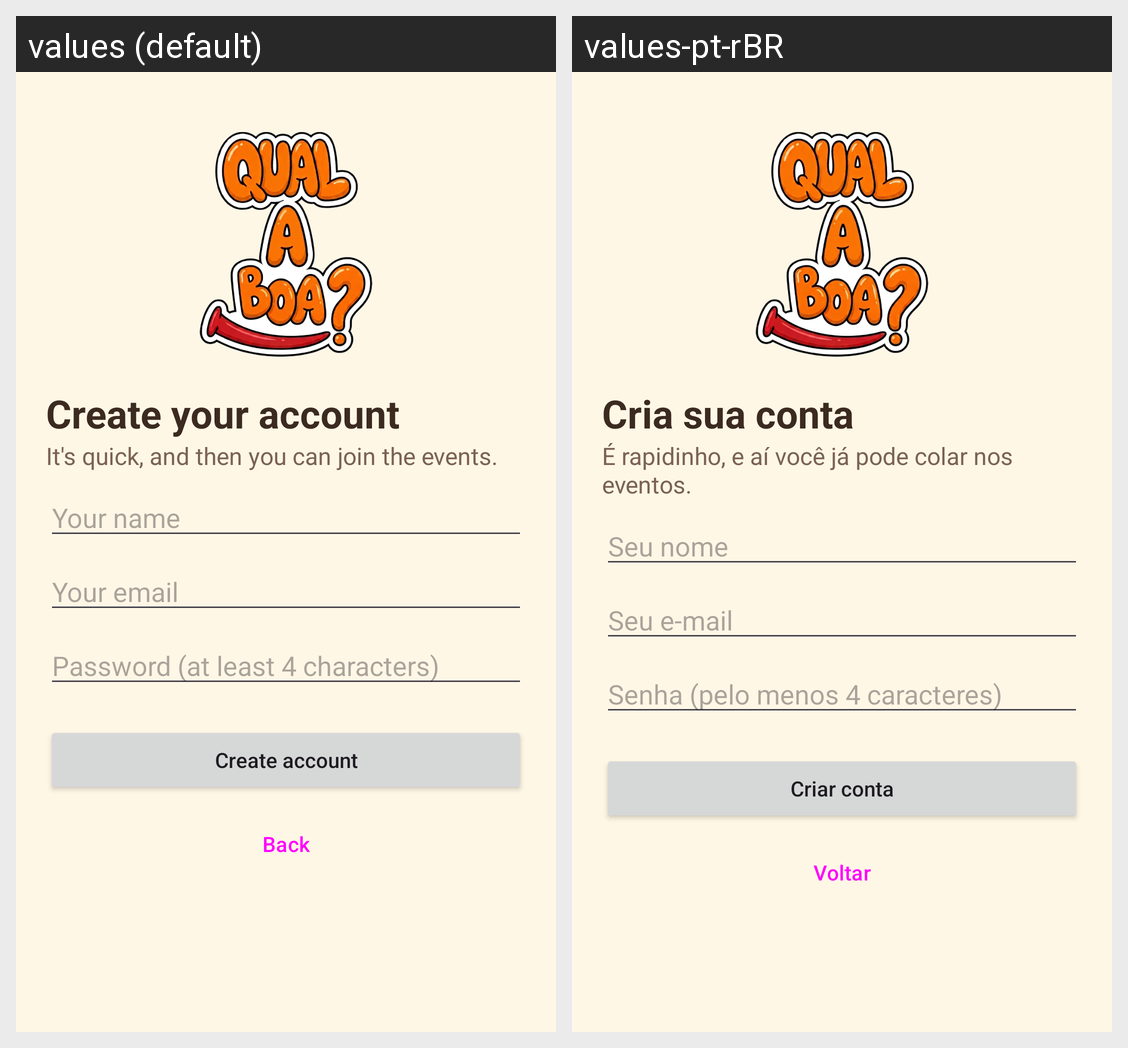

Strings drawn on this Android screen and how each of the app's shown locales translates them:
Android screen res/layout/activity_cadastro_usuario.xml rendered under 2 locales, left to right: values (default), values-pt-rBR. Device: Nexus 5 (rendered at 1080×1920; each locale shown at half size, 540×960, under a caption strip naming it); theme Theme.QualEABoa.
Strings drawn on this screen, with the default value and each locale's value (text and hints the layout hard-codes, and strings that could not be matched under every locale, appear in the picture but are not listed):

register_title
  values: Create your account
  values-pt-rBR: Cria sua conta

register_subtitle
  values: It's quick, and then you can join the events.
  values-pt-rBR: É rapidinho, e aí você já pode colar nos eventos.

hint_name
  values: Your name
  values-pt-rBR: Seu nome

hint_email
  values: Your email
  values-pt-rBR: Seu e-mail

hint_password_rule
  values: Password (at least 4 characters)
  values-pt-rBR: Senha (pelo menos 4 caracteres)

action_register
  values: Create account
  values-pt-rBR: Criar conta

action_back
  values: Back
  values-pt-rBR: Voltar
